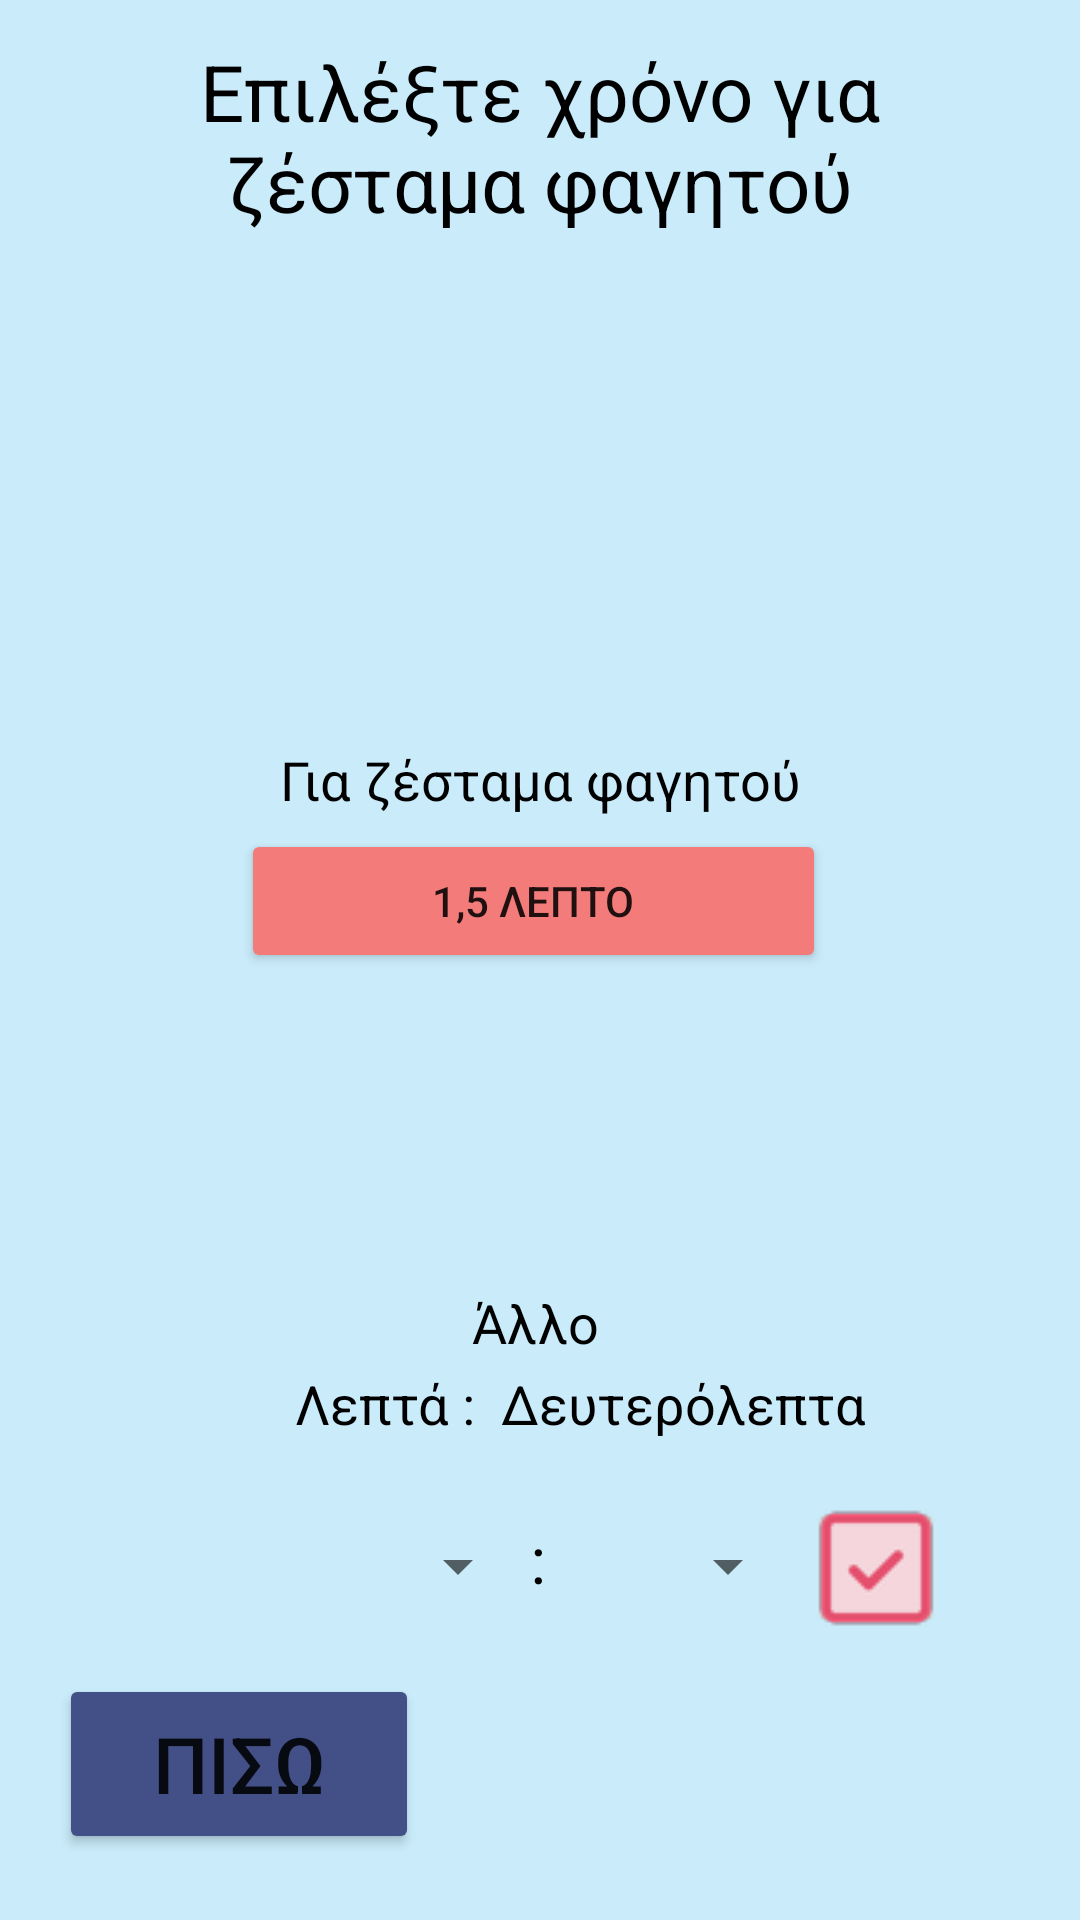

Layout XML and referenced resources for this Android screen:
<!-- AndroidManifest.xml: application theme Theme.Microwave -->
<!-- res/layout/activity_warm_up_food.xml -->
<?xml version="1.0" encoding="utf-8"?>
<layout xmlns:tools2="http://schemas.android.com/tools"
    xmlns:android="http://schemas.android.com/apk/res/android"
    xmlns:app="http://schemas.android.com/apk/res-auto"
    xmlns:tools="http://schemas.android.com/tools%22%3E%22%3E">
    <data>

    </data>

    <androidx.constraintlayout.widget.ConstraintLayout
        android:layout_width="match_parent"
        android:layout_height="match_parent"
        android:background="@color/custom_light_blue"
        android:foregroundTint="#F37C7B"
        tools:context=".activity.WarmUpFoodActivity">

        <Button
            android:id="@+id/WarmUpFoodBtn"
            android:layout_width="195dp"
            android:layout_height="48dp"
            android:layout_alignParentStart="true"
            android:layout_alignParentLeft="true"
            android:layout_alignParentTop="true"
            android:layout_alignParentEnd="true"
            android:layout_alignParentRight="true"
            android:layout_alignParentBottom="true"
            android:backgroundTint="@color/custom_light_red"
            android:gravity="center"
            android:paddingLeft="16dp"
            android:paddingRight="16dp"
            android:text="1,5 λεπτο"
            app:layout_constraintBottom_toBottomOf="parent"
            app:layout_constraintEnd_toEndOf="parent"
            app:layout_constraintHorizontal_bias="0.486"
            app:layout_constraintStart_toStartOf="parent"
            app:layout_constraintTop_toTopOf="parent"
            app:layout_constraintVertical_bias="0.467" />

        <TextView
            android:id="@+id/WarmUpFoodText"
            android:layout_width="215dp"
            android:layout_height="56dp"
            android:layout_alignParentBottom="true"
            android:layout_marginBottom="352dp"
            android:gravity="center"
            android:text="Για ζέσταμα φαγητού"
            android:textAlignment="center"
            android:textColor="@color/black"
            android:textSize="18dp"
            app:layout_constraintBottom_toBottomOf="parent"
            app:layout_constraintEnd_toEndOf="parent"
            app:layout_constraintStart_toStartOf="parent" />

        <TextView
            android:id="@+id/ChoiceText"
            android:layout_width="192dp"
            android:layout_height="48dp"
            android:layout_alignParentBottom="true"
            android:layout_marginBottom="175dp"
            android:text="Άλλο"
            android:textAlignment="center"
            android:textSize="18dp"
            android:textColor="@color/black"
            app:layout_constraintBottom_toBottomOf="parent"
            app:layout_constraintEnd_toEndOf="parent"
            app:layout_constraintHorizontal_bias="0.490"
            android:gravity="center"
            app:layout_constraintStart_toStartOf="parent" />

        <TextView
            android:id="@+id/SecMinText"
            android:layout_width="192dp"
            android:layout_height="48dp"
            android:layout_alignParentBottom="true"
            android:layout_marginBottom="148dp"
            android:gravity="center"
            android:text="Λεπτά :  Δευτερόλεπτα"
            android:textAlignment="center"
            android:textColor="@color/black"
            android:textSize="18dp"
            app:layout_constraintBottom_toBottomOf="parent"
            app:layout_constraintEnd_toEndOf="parent"
            app:layout_constraintHorizontal_bias="0.58"
            app:layout_constraintStart_toStartOf="parent" />

        <TextView
            android:id="@+id/DividerText"
            android:layout_width="78dp"
            android:layout_height="33dp"
            android:layout_alignParentBottom="true"
            android:layout_marginBottom="104dp"
            android:gravity="center"
            android:text=" : "
            android:textAlignment="center"
            android:textColor="@color/black"
            android:textSize="22dp"
            app:layout_constraintBottom_toBottomOf="parent"
            app:layout_constraintEnd_toEndOf="parent"
            app:layout_constraintHorizontal_bias="0.498"
            app:layout_constraintStart_toStartOf="parent" />

        <Spinner
            android:id="@+id/spinnerMinutes"
            android:layout_width="85dp"
            android:layout_height="60dp"
            android:layout_marginBottom="88dp"
            android:spinnerMode="dropdown"
            app:layout_constraintBottom_toBottomOf="parent"
            app:layout_constraintEnd_toEndOf="parent"
            app:layout_constraintHorizontal_bias="0.333"
            app:layout_constraintStart_toStartOf="parent" />

        <Spinner
            android:id="@+id/spinnerSeconds"
            android:layout_width="85dp"
            android:layout_height="60dp"
            android:layout_marginBottom="88dp"
            android:spinnerMode="dropdown"
            app:layout_constraintBottom_toBottomOf="parent"
            app:layout_constraintEnd_toEndOf="parent"
            app:layout_constraintHorizontal_bias="0.66"
            app:layout_constraintStart_toStartOf="parent" />

        
        <TextView
            android:id="@+id/ActivityWUFText"
            android:layout_width="268dp"
            android:layout_height="63dp"
            android:layout_alignParentBottom="true"
            android:layout_marginBottom="564dp"
            android:gravity="center"
            android:text="Επιλέξτε χρόνο για ζέσταμα φαγητού"
            android:textAlignment="center"
            android:textColor="@color/black"
            android:textSize="26dp"
            app:layout_constraintBottom_toBottomOf="parent"
            app:layout_constraintEnd_toEndOf="parent"
            app:layout_constraintHorizontal_bias="0.496"
            app:layout_constraintStart_toStartOf="parent" />

        <ImageView
            android:id="@+id/imageView"
            android:layout_width="112dp"
            android:layout_height="107dp"
            android:layout_marginBottom="448dp"
            app:layout_constraintBottom_toBottomOf="parent"
            app:layout_constraintEnd_toEndOf="parent"
            app:layout_constraintHorizontal_bias="0.498"
            app:layout_constraintStart_toStartOf="parent"
            app:srcCompat="@drawable/time" />

        <ImageButton
            android:id="@+id/timerTick"
            android:layout_width="46dp"
            android:layout_height="47dp"
            android:layout_marginBottom="94dp"
            app:layout_constraintBottom_toBottomOf="parent"
            app:layout_constraintEnd_toEndOf="parent"
            app:layout_constraintHorizontal_bias="0.857"
            app:layout_constraintStart_toStartOf="parent"
            app:srcCompat="@drawable/tick3" />
        <Button
            android:id="@+id/backBtn"
            android:layout_width="120dp"
            android:layout_height="60dp"
            android:text="ΠΙΣΩ"
            android:textSize="26dp"
            android:backgroundTint="@color/purple"
            app:layout_constraintBottom_toBottomOf="parent"
            app:layout_constraintEnd_toEndOf="parent"
            app:layout_constraintHorizontal_bias="0.082"
            app:layout_constraintStart_toStartOf="parent"
            app:layout_constraintTop_toTopOf="parent"
            app:layout_constraintVertical_bias="0.962" />


    </androidx.constraintlayout.widget.ConstraintLayout>
</layout>
<!-- resources referenced by this layout -->
<resources>
  <color name="black">#FF000000</color>
  <color name="custom_light_blue">#C9EBFA</color>
  <color name="custom_light_red">#F37C7B</color>
  <color name="purple">#434f87</color>
  <!-- drawable tick3: png bitmap (drawable, 1367 bytes) -->
  <style name="Theme.Microwave" parent="Theme.MaterialComponents.DayNight.DarkActionBar">
          
          <item name="colorPrimary">@color/purple_500</item>
          <item name="colorPrimaryVariant">@color/purple_700</item>
          <item name="colorOnPrimary">@color/white</item>
          
          <item name="colorSecondary">@color/teal_200</item>
          <item name="colorSecondaryVariant">@color/teal_700</item>
          <item name="colorOnSecondary">@color/black</item>
          
          <item name="android:statusBarColor" tools:targetApi="l">?attr/colorPrimaryVariant</item>
          
      </style>
  <color name="purple_500">#FF6200EE</color>
  <color name="purple_700">#FF3700B3</color>
  <color name="white">#FFFFFFFF</color>
  <color name="teal_200">#FF03DAC5</color>
  <color name="teal_700">#FF018786</color>
</resources>
